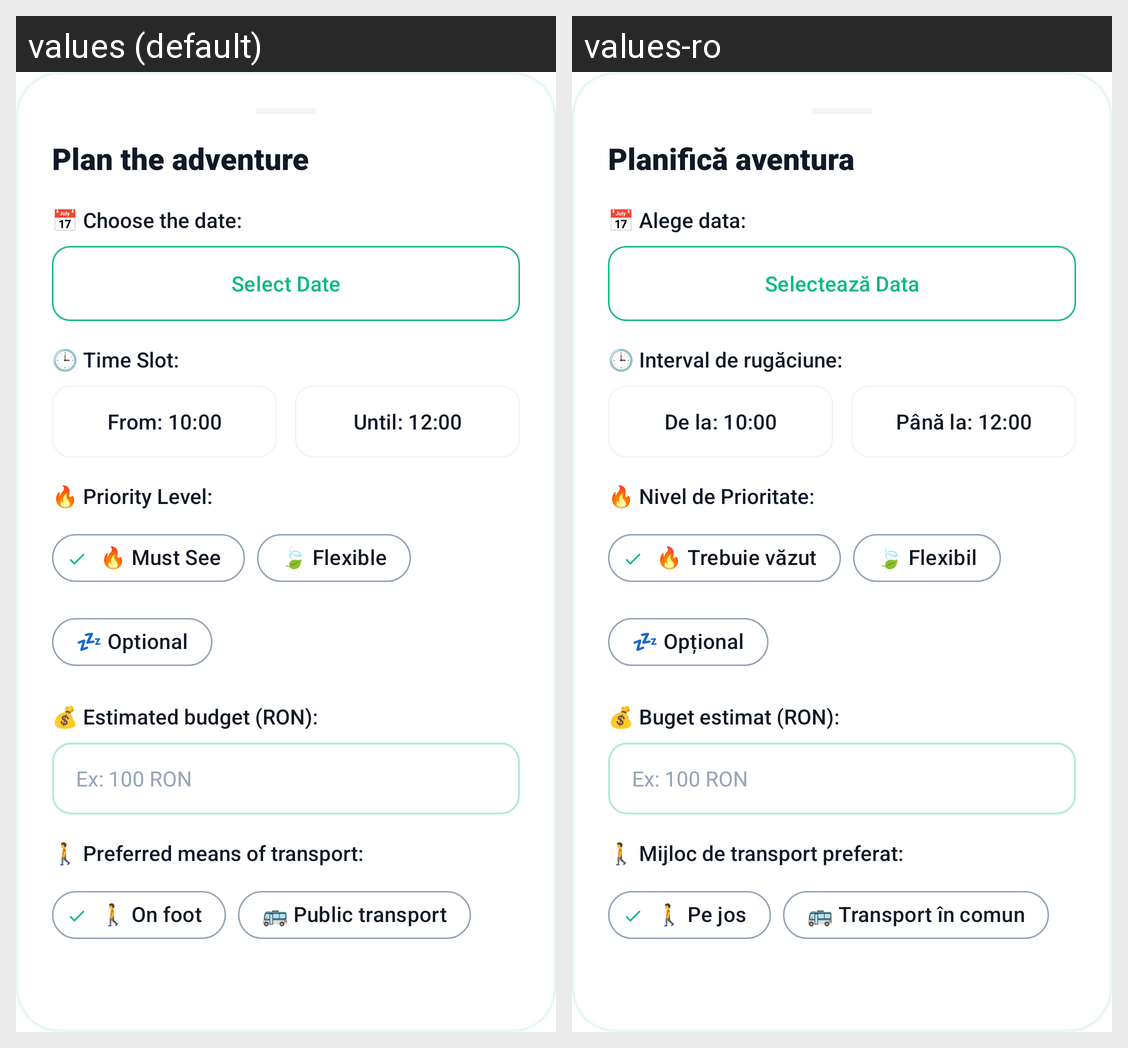

This grid shows one Android layout under two languages. Give, for every string resource on the screen, its name, the default text and each shown locale's text.
Android screen res/layout/dialog_plan_place_complex.xml rendered under 2 locales, left to right: values (default), values-ro. Device: Nexus 5 (rendered at 1080×1920; each locale shown at half size, 540×960, under a caption strip naming it); theme Theme.CityScape.
Strings drawn on this screen, with the default value and each locale's value (text and hints the layout hard-codes, and strings that could not be matched under every locale, appear in the picture but are not listed):

auto_planifica_aventura_ad298d
  values: Plan the adventure
  values-ro: Planifică aventura

auto_alege_data_2218ce
  values: 📅 Choose the date:
  values-ro: 📅 Alege data:

auto_selecteaza_data_4017b1
  values: Select Date
  values-ro: Selectează Data

auto_interval_orar_af78c2
  values: 🕒 Time Slot:
  values-ro: 🕒 Interval de rugăciune:

auto_de_la_1000_1030b9
  values: From: 10:00
  values-ro: De la: 10:00

auto_pana_la_1200_252902
  values: Until: 12:00
  values-ro: Până la: 12:00

auto_nivel_de_prioritate_cf4d7d
  values: 🔥 Priority Level:
  values-ro: 🔥 Nivel de Prioritate:

auto_must_see_770d84
  values: 🔥 Must See
  values-ro: 🔥 Trebuie văzut

auto_flexible_b4dfb6
  values: 🍃 Flexible
  values-ro: 🍃 Flexibil

auto_optional_e0a738
  values: 💤 Optional
  values-ro: 💤 Opțional

auto_buget_estimat_ron_62e7f6
  values: 💰 Estimated budget (RON):
  values-ro: 💰 Buget estimat (RON):

auto_ex_100_ron_775aaf
  values: Ex: 100 RON
  values-ro: Ex: 100 RON

auto_mijloc_de_transport_preferat_a9df83
  values: 🚶 Preferred means of transport:
  values-ro: 🚶 Mijloc de transport preferat:

auto_pe_jos_66e99c
  values: 🚶 On foot
  values-ro: 🚶 Pe jos

auto_transport_in_comun_3ba03d
  values: 🚌 Public transport
  values-ro: 🚌 Transport în comun
